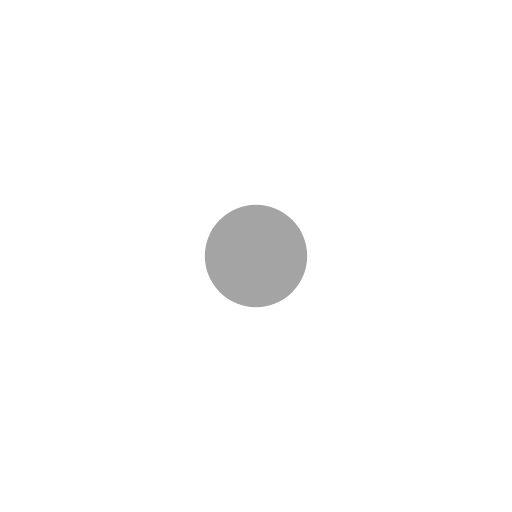
t = 0.00 s
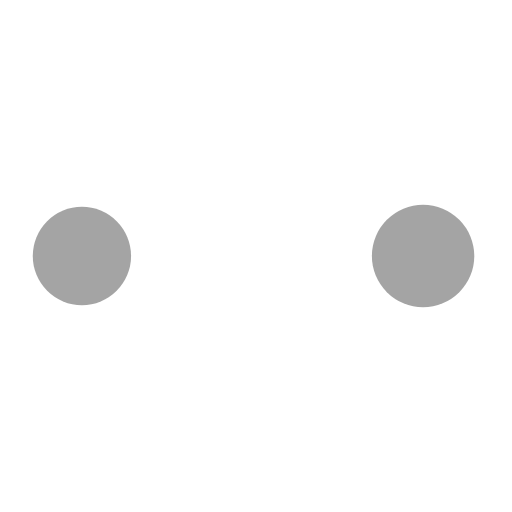
t = 0.51 s
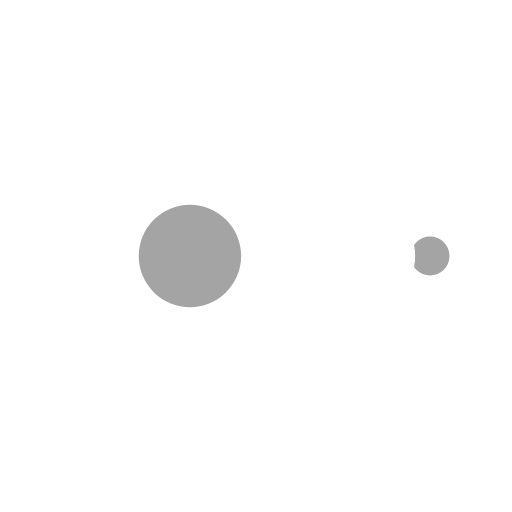
t = 0.84 s
t = 1.35 s: frame unchanged from t = 0.00 s, image omitted
t = 1.86 s: frame unchanged from t = 0.51 s, image omitted
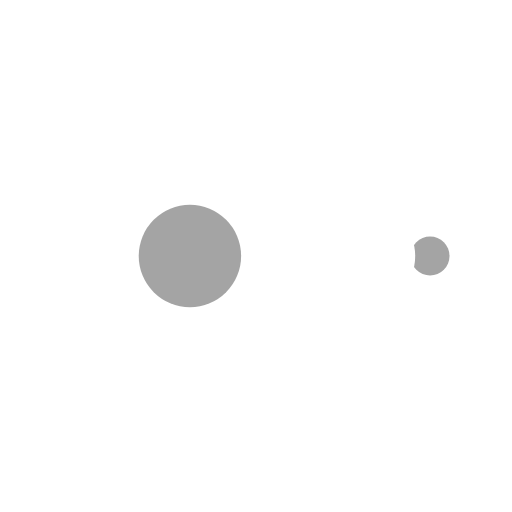
t = 2.19 s

The animated SVG that drew these frames (rendered in a browser with its animation timeline set to each time). Animation: 10 SMIL elements (animate=10); one cycle of 2.70 s, repeats indefinitely.

<svg width="200px"  height="200px"  xmlns="http://www.w3.org/2000/svg" viewBox="0 0 100 100" preserveAspectRatio="xMidYMid" class="lds-ellipsis" style="background: none;"><!--circle(cx="16",cy="50",r="10")--><circle cx="84" cy="50" r="0" fill="#ffffff"><animate attributeName="r" values="10;0;0;0;0" keyTimes="0;0.25;0.5;0.75;1" keySplines="0 0.5 0.5 1;0 0.5 0.5 1;0 0.5 0.5 1;0 0.5 0.5 1" calcMode="spline" dur="2.7s" repeatCount="indefinite" begin="0s"></animate><animate attributeName="cx" values="84;84;84;84;84" keyTimes="0;0.25;0.5;0.75;1" keySplines="0 0.5 0.5 1;0 0.5 0.5 1;0 0.5 0.5 1;0 0.5 0.5 1" calcMode="spline" dur="2.7s" repeatCount="indefinite" begin="0s"></animate></circle><circle cx="38.4021" cy="50" r="10" fill="#a4a4a4"><animate attributeName="r" values="0;10;10;10;0" keyTimes="0;0.25;0.5;0.75;1" keySplines="0 0.5 0.5 1;0 0.5 0.5 1;0 0.5 0.5 1;0 0.5 0.5 1" calcMode="spline" dur="2.7s" repeatCount="indefinite" begin="-1.35s"></animate><animate attributeName="cx" values="16;16;50;84;84" keyTimes="0;0.25;0.5;0.75;1" keySplines="0 0.5 0.5 1;0 0.5 0.5 1;0 0.5 0.5 1;0 0.5 0.5 1" calcMode="spline" dur="2.7s" repeatCount="indefinite" begin="-1.35s"></animate></circle><circle cx="16" cy="50" r="6.58885" fill="#ffffff"><animate attributeName="r" values="0;10;10;10;0" keyTimes="0;0.25;0.5;0.75;1" keySplines="0 0.5 0.5 1;0 0.5 0.5 1;0 0.5 0.5 1;0 0.5 0.5 1" calcMode="spline" dur="2.7s" repeatCount="indefinite" begin="-0.675s"></animate><animate attributeName="cx" values="16;16;50;84;84" keyTimes="0;0.25;0.5;0.75;1" keySplines="0 0.5 0.5 1;0 0.5 0.5 1;0 0.5 0.5 1;0 0.5 0.5 1" calcMode="spline" dur="2.7s" repeatCount="indefinite" begin="-0.675s"></animate></circle><circle cx="84" cy="50" r="3.41114" fill="#a4a4a4"><animate attributeName="r" values="0;10;10;10;0" keyTimes="0;0.25;0.5;0.75;1" keySplines="0 0.5 0.5 1;0 0.5 0.5 1;0 0.5 0.5 1;0 0.5 0.5 1" calcMode="spline" dur="2.7s" repeatCount="indefinite" begin="0s"></animate><animate attributeName="cx" values="16;16;50;84;84" keyTimes="0;0.25;0.5;0.75;1" keySplines="0 0.5 0.5 1;0 0.5 0.5 1;0 0.5 0.5 1;0 0.5 0.5 1" calcMode="spline" dur="2.7s" repeatCount="indefinite" begin="0s"></animate></circle><circle cx="72.4021" cy="50" r="10" fill="#ffffff"><animate attributeName="r" values="0;0;10;10;10" keyTimes="0;0.25;0.5;0.75;1" keySplines="0 0.5 0.5 1;0 0.5 0.5 1;0 0.5 0.5 1;0 0.5 0.5 1" calcMode="spline" dur="2.7s" repeatCount="indefinite" begin="0s"></animate><animate attributeName="cx" values="16;16;16;50;84" keyTimes="0;0.25;0.5;0.75;1" keySplines="0 0.5 0.5 1;0 0.5 0.5 1;0 0.5 0.5 1;0 0.5 0.5 1" calcMode="spline" dur="2.7s" repeatCount="indefinite" begin="0s"></animate></circle></svg>
